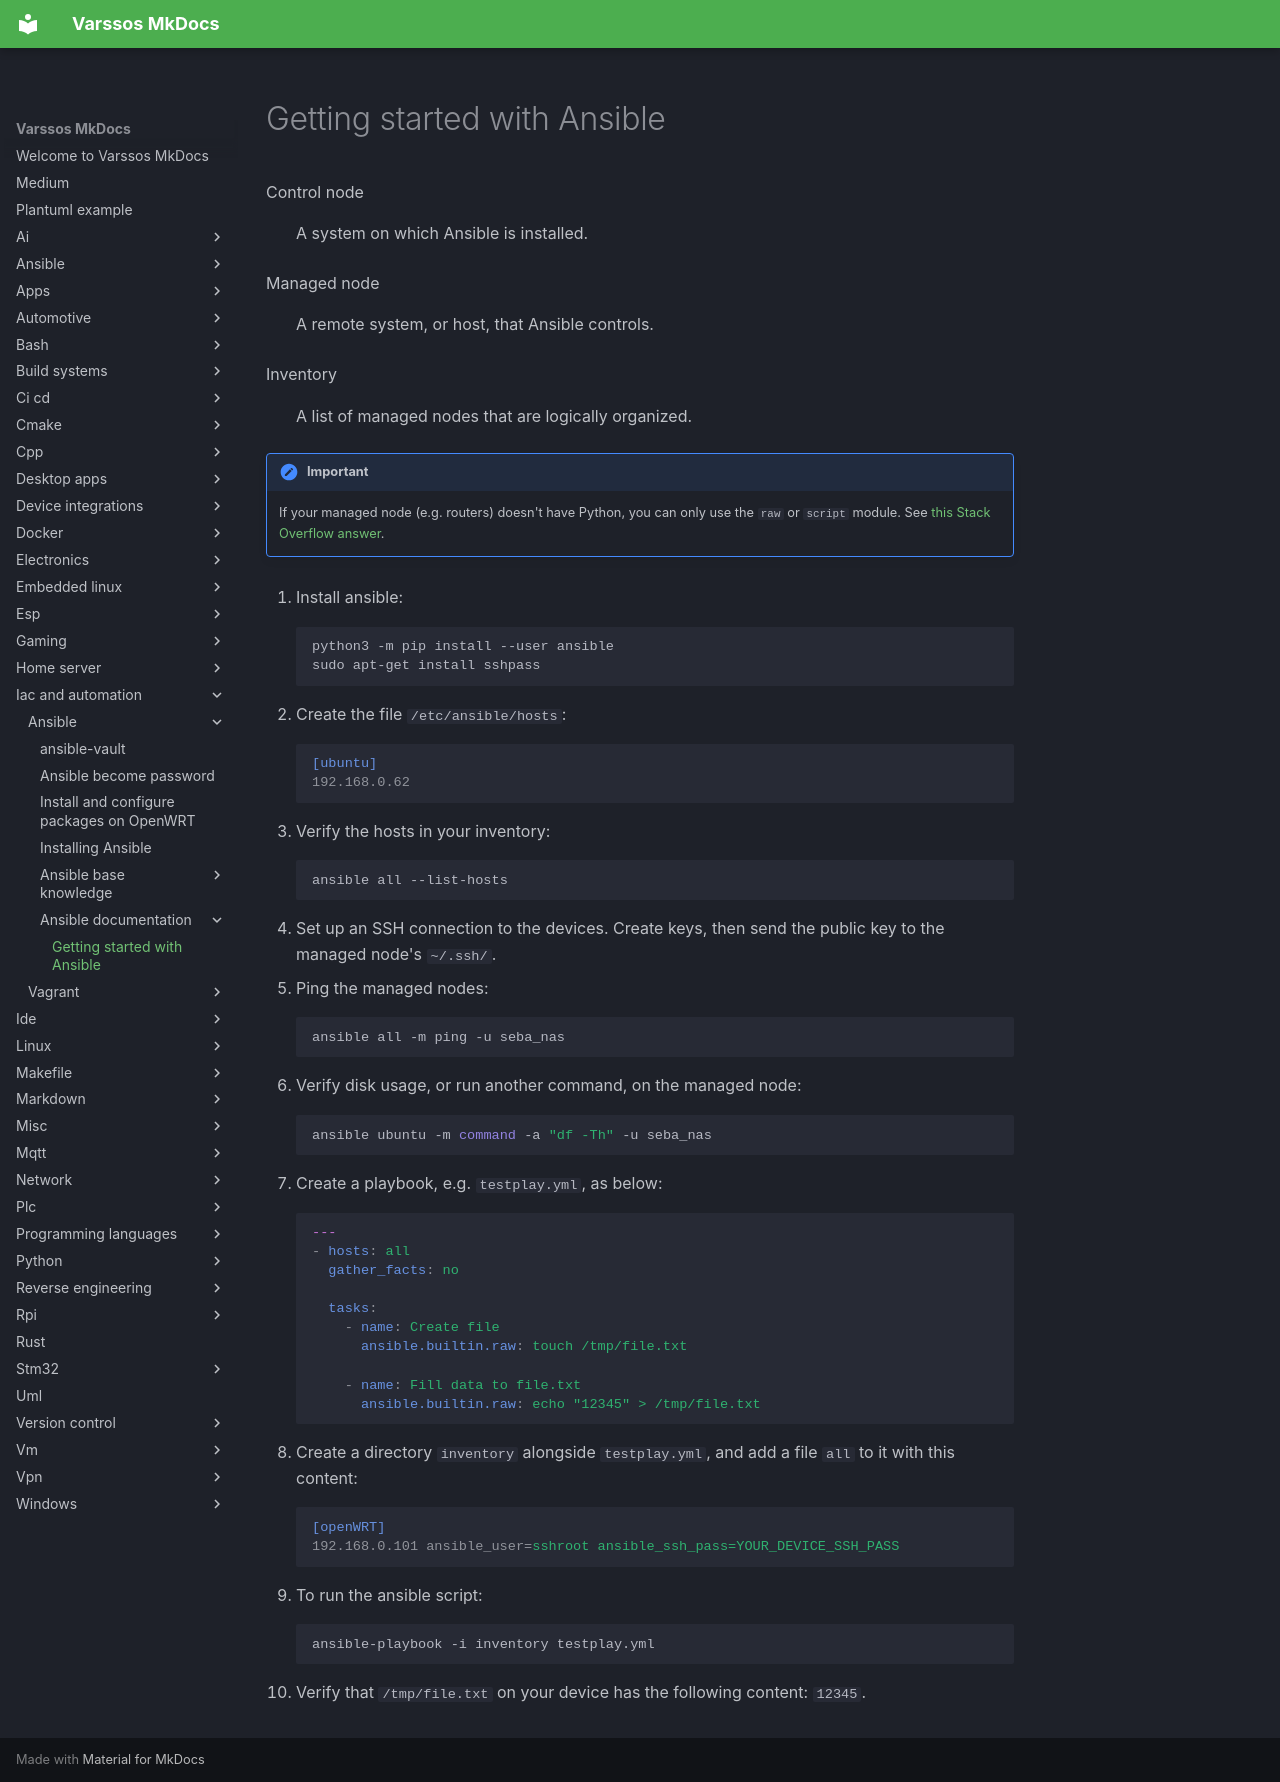

repository: Varssos/varssos-mkdocs · page: iac_and_automation/ansible/ansible_documentation/getting_started_with_ansible/index.html · generator: mkdocs

# Getting started with Ansible

Control node
:   A system on which Ansible is installed.

Managed node
:   A remote system, or host, that Ansible controls.

Inventory
:   A list of managed nodes that are logically organized.

!!! important
    If your managed node (e.g. routers) doesn't have Python, you can only use the `raw` or `script` module. See [this Stack Overflow answer](https://stackoverflow.com/questions/62714153/does-ansible-shell-module-need-python-on-target-server).

1. Install ansible:
```bash
python3 -m pip install --user ansible
sudo apt-get install sshpass
```

2. Create the file `/etc/ansible/hosts`:
```ini
[ubuntu]
192.168.0.62
```

3. Verify the hosts in your inventory:
```bash
ansible all --list-hosts
```

4. Set up an SSH connection to the devices. Create keys, then send the public key to the managed node's `~/.ssh/`.

5. Ping the managed nodes:
```bash
ansible all -m ping -u seba_nas
```

6. Verify disk usage, or run another command, on the managed node:
```bash
ansible ubuntu -m command -a "df -Th" -u seba_nas
```

7. Create a playbook, e.g. `testplay.yml`, as below:
```yaml
---
- hosts: all
  gather_facts: no

  tasks:
    - name: Create file
      ansible.builtin.raw: touch /tmp/file.txt

    - name: Fill data to file.txt
      ansible.builtin.raw: echo "12345" > /tmp/file.txt
```

8. Create a directory `inventory` alongside `testplay.yml`, and add a file `all` to it with this content:
```ini
[openWRT]
192.168.0.101 ansible_user=sshroot ansible_ssh_pass=YOUR_DEVICE_SSH_PASS
```

9. To run the ansible script:
```bash
ansible-playbook -i inventory testplay.yml
```

10. Verify that `/tmp/file.txt` on your device has the following content: `12345`.
